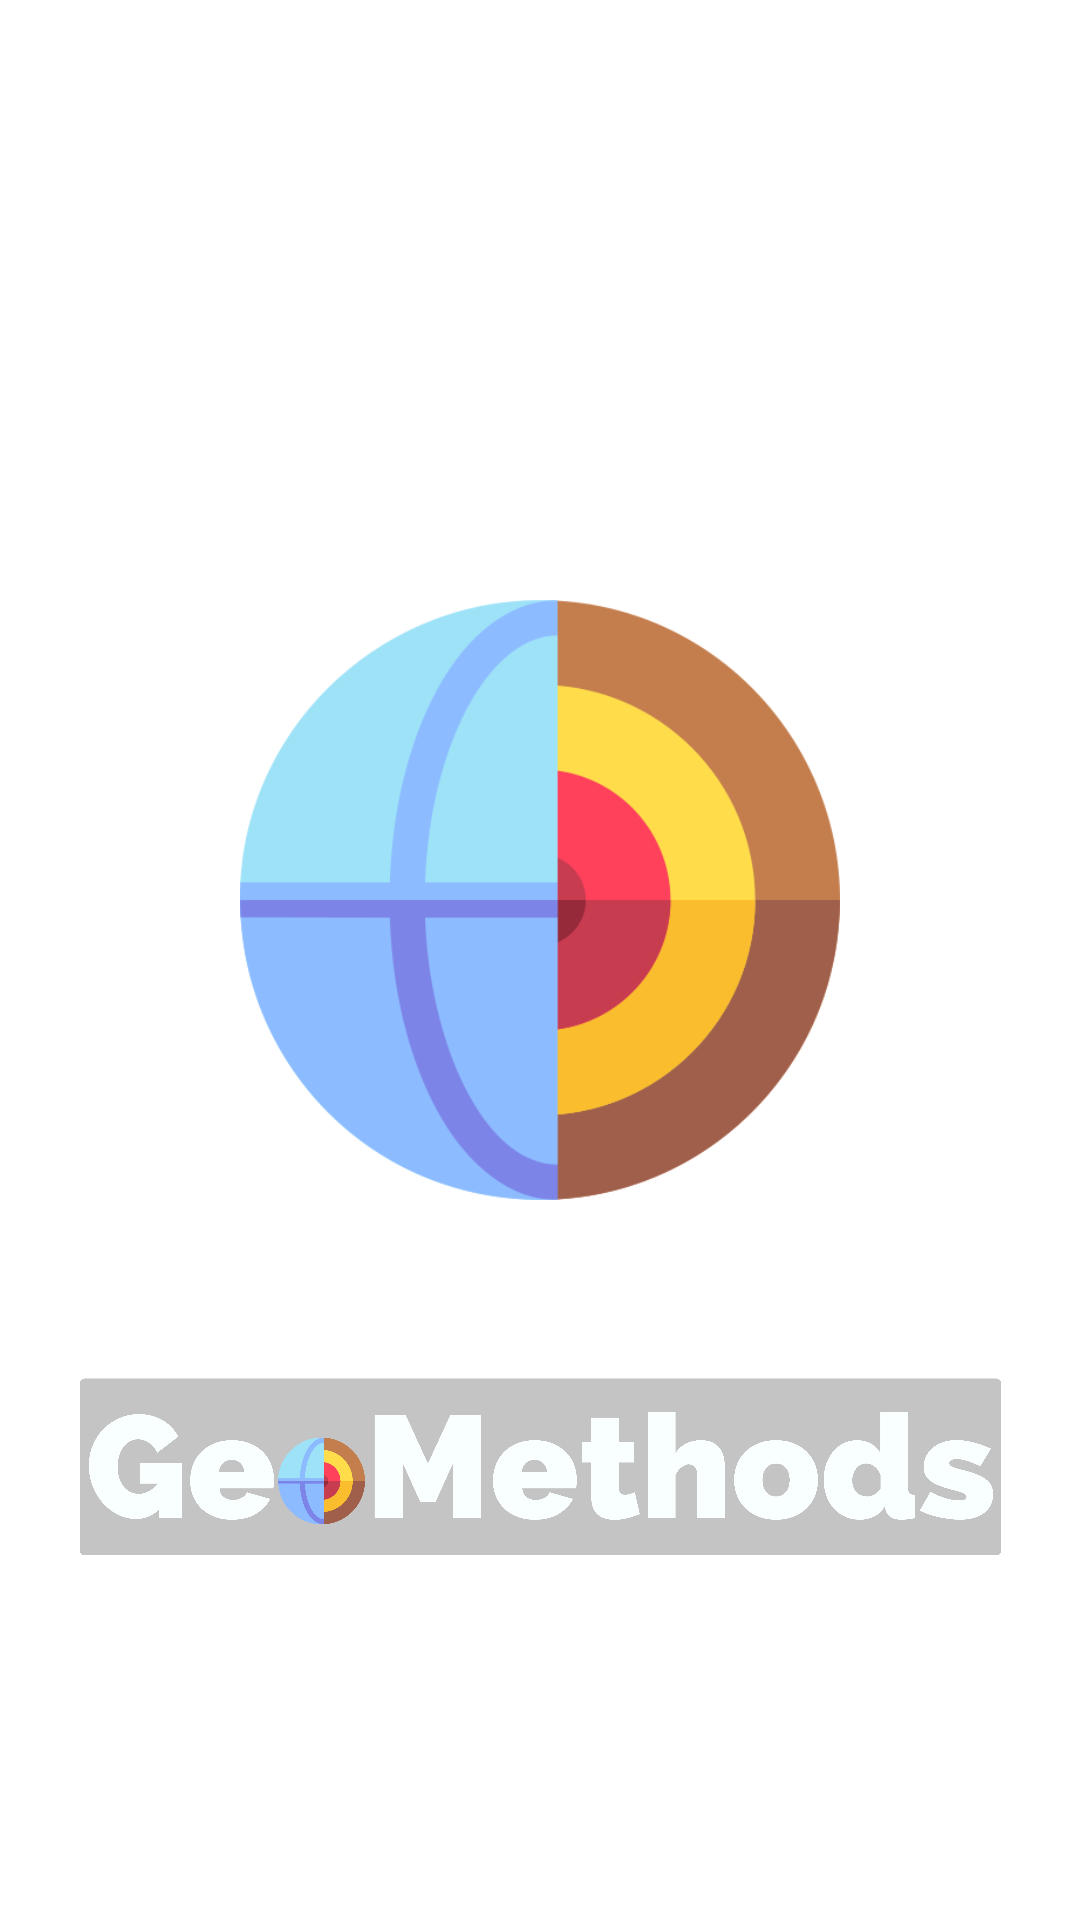

Here is an Android app screen rendered from its layout file. Give the layout XML and the strings, colors and styles it references.
<!-- AndroidManifest.xml: application theme Theme.AppCompat.NoActionBar -->
<!-- res/layout/activity_splash_screen.xml -->
<?xml version="1.0" encoding="utf-8"?>
<LinearLayout
    xmlns:android="http://schemas.android.com/apk/res/android"
    xmlns:app="http://schemas.android.com/apk/res-auto"
    xmlns:tools="http://schemas.android.com/tools"
    android:layout_width="match_parent"
    android:layout_height="match_parent"
    android:background="@color/white"
    android:orientation="vertical"
    android:gravity="center_horizontal"
    tools:context=".SplashScreenActivity">


    <ImageView
        android:id="@+id/logo"
        android:layout_width="200dp"
        android:layout_height="200dp"
        android:layout_marginTop="200dp"
        android:src="@drawable/logo"/>

    <ImageView
        android:id="@+id/imageView3"
        android:layout_width="415dp"
        android:layout_height="178dp"
        android:layout_marginBottom="144dp"
        app:srcCompat="@drawable/geo_logo" />

</LinearLayout>
<!-- resources referenced by this layout -->
<resources>
  <!-- drawable geo_logo: png bitmap (drawable, 248222 bytes) -->
  <!-- drawable logo: png bitmap (drawable-v24, 26461 bytes) -->
  <!-- not gathered from this repository: default colours our renderer supplied (Android Studio template values) -->
  <color name="white">#FFFFFFFF</color>
</resources>
